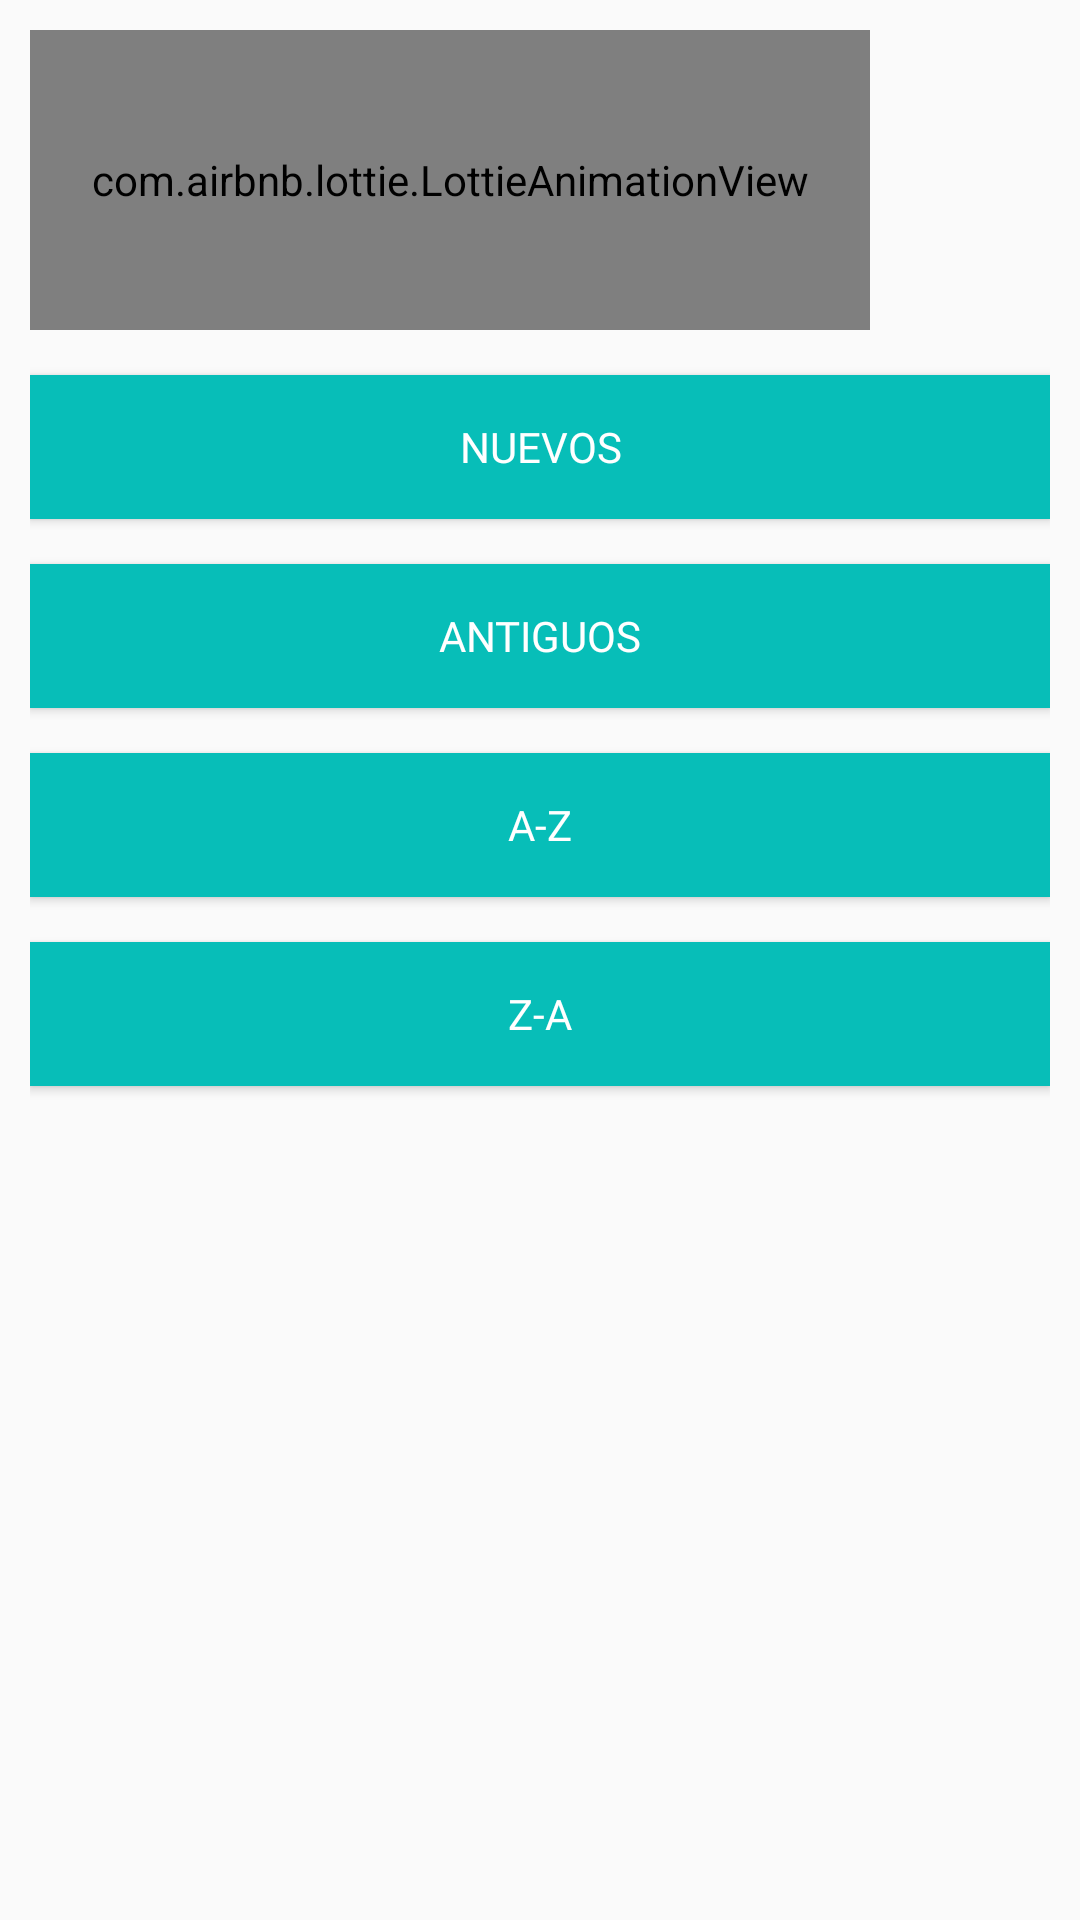

Produce the Android XML layout that renders to this screen, including the resource entries it uses.
<!-- AndroidManifest.xml: application theme AppTheme -->
<!-- res/layout/cuadro_dialogo_ordenar_registros.xml -->
<?xml version="1.0" encoding="utf-8"?>
<androidx.appcompat.widget.LinearLayoutCompat xmlns:android="http://schemas.android.com/apk/res/android"
    android:layout_width="300dp"
    android:layout_height="wrap_content"
    xmlns:app="http://schemas.android.com/apk/res-auto"
    android:orientation="vertical"
    android:layout_gravity="center"
    android:padding="10dp">

    <com.airbnb.lottie.LottieAnimationView
        android:layout_width="280dp"
        android:layout_height="100dp"
        app:lottie_imageAssetsFolder="assets"
        app:lottie_fileName="ordenarlottie.json"
        app:lottie_autoPlay="true"/>
    <Button
        android:id="@+id/btn_nuevos"
        android:text="@string/btn_nuevos"
        android:layout_width="match_parent"
        android:layout_height="wrap_content"
        android:textColor="#fff"
        android:background="@color/colorPrimary"
        android:fontFamily="@font/opensans_bold"
        android:layout_marginTop="15dp"
        />
    <Button
        android:id="@+id/btn_antiguos"
        android:text="@string/btn_antiguos"
        android:layout_width="match_parent"
        android:layout_height="wrap_content"
        android:textColor="#fff"
        android:background="@color/colorPrimary"
        android:fontFamily="@font/opensans_bold"
        android:layout_marginTop="15dp"
        />
    <Button
        android:id="@+id/btn_AZ"
        android:text="@string/btn_AZ"
        android:layout_width="match_parent"
        android:layout_height="wrap_content"
        android:textColor="#fff"
        android:background="@color/colorPrimary"
        android:fontFamily="@font/opensans_bold"
        android:layout_marginTop="15dp"
        />
    <Button
        android:id="@+id/btn_ZA"
        android:text="@string/btn_ZA"
        android:layout_width="match_parent"
        android:layout_height="wrap_content"
        android:textColor="#fff"
        android:background="@color/colorPrimary"
        android:fontFamily="@font/opensans_bold"
        android:layout_marginTop="15dp"
        />

</androidx.appcompat.widget.LinearLayoutCompat>
<!-- resources referenced by this layout -->
<resources>
  <color name="colorPrimary">#07BEB8</color>
  <string name="btn_AZ">A-Z</string>
  <string name="btn_ZA">Z-A</string>
  <string name="btn_antiguos">Antiguos</string>
  <string name="btn_nuevos">Nuevos</string>
  <style name="AppTheme" parent="Theme.AppCompat.Light.DarkActionBar">
          
          <item name="colorPrimary">@color/colorPrimary</item>
          <item name="colorPrimaryDark">@color/colorPrimaryDark</item>
          <item name="colorAccent">@color/colorAccent</item>
      </style>
  <color name="colorPrimaryDark">#07BEB8</color>
  <color name="colorAccent">#07BEB8</color>
</resources>
